4-way image classification set "dataset_merged" from GitHub (fatmanurpolat15/SAS); label vocabulary: diger, enkaz, kaya, mayin.

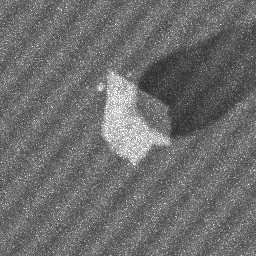
Label: kaya

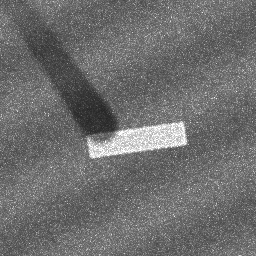
Label: enkaz

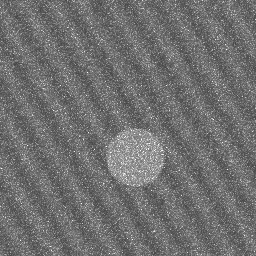
Label: diger

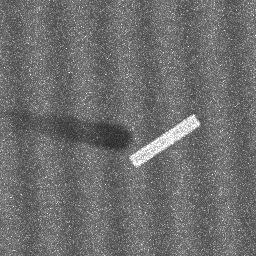
Label: enkaz

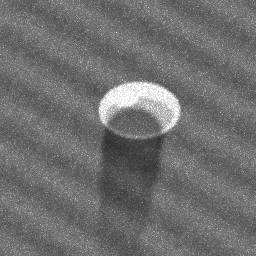
Label: mayin

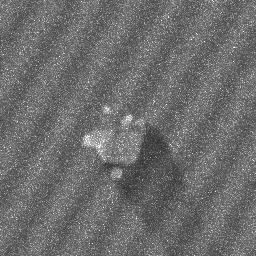
Label: kaya
